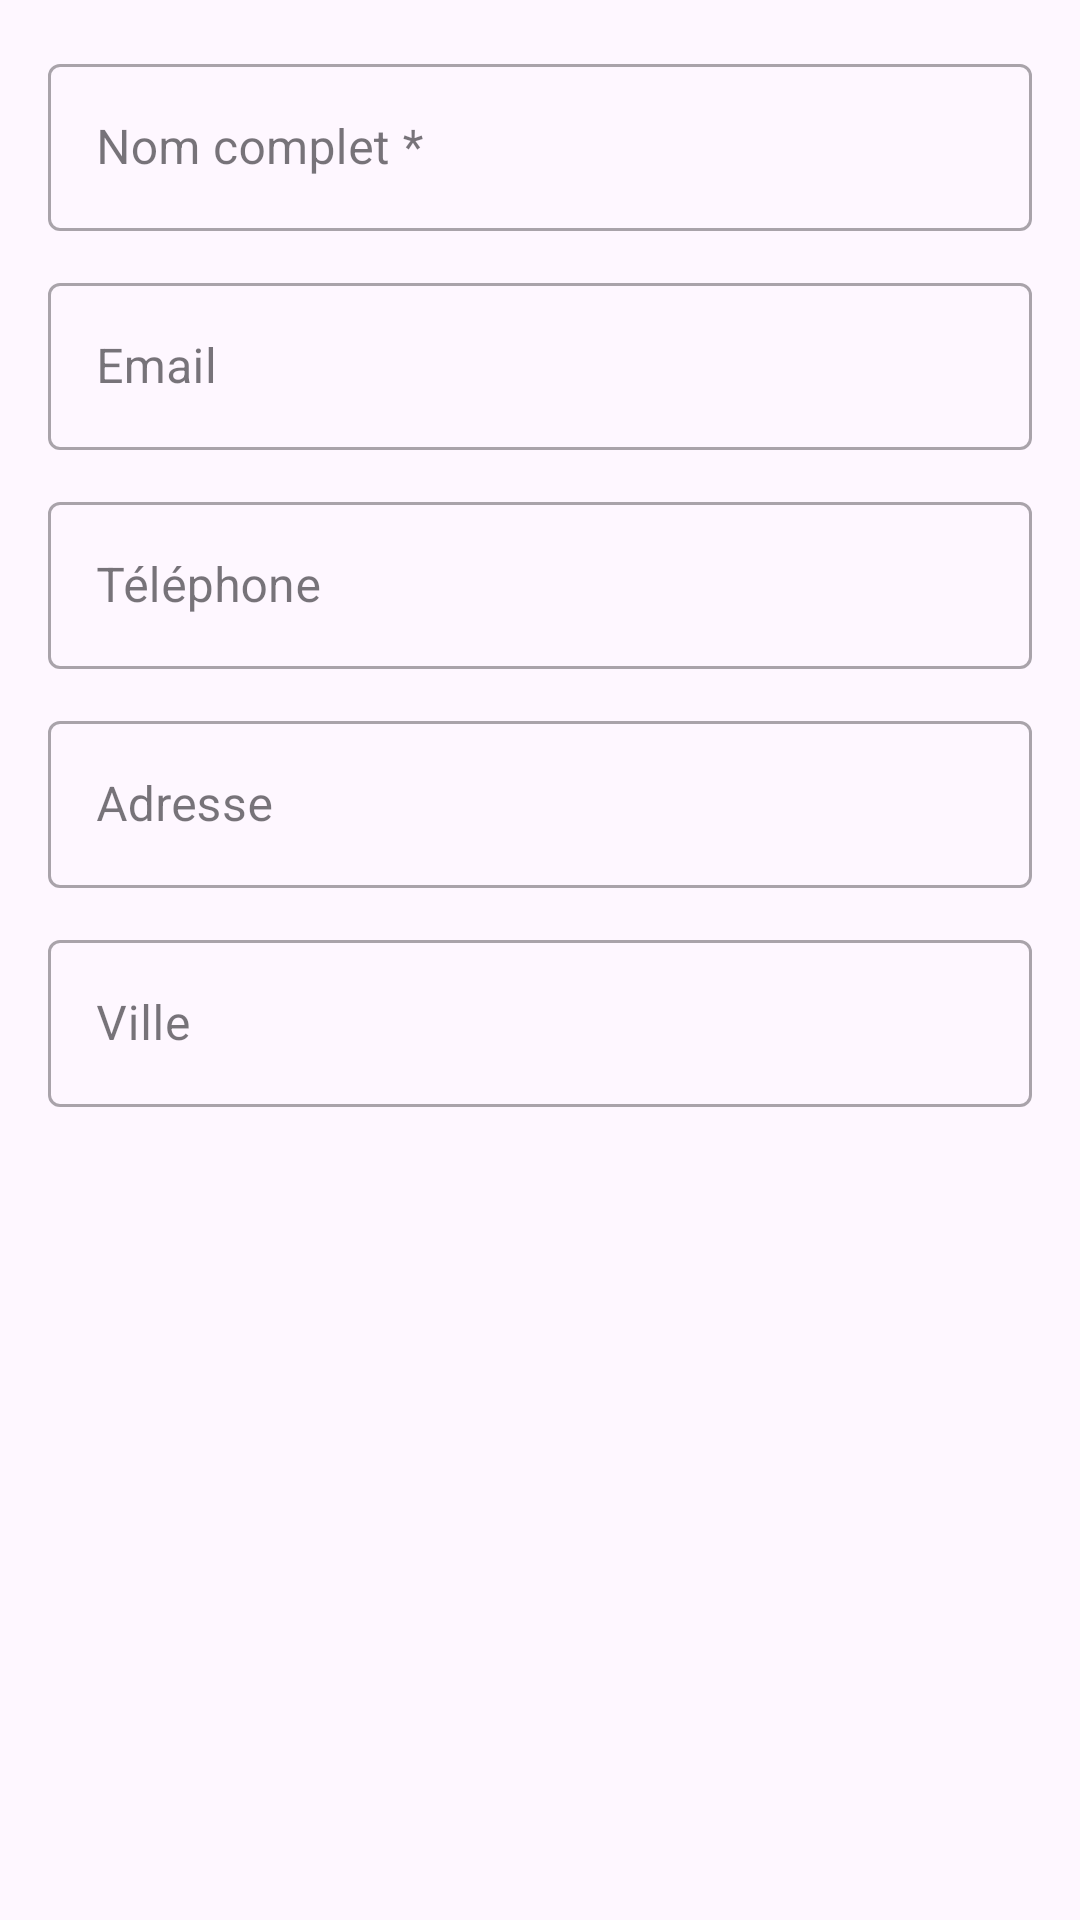

This screen was rendered from an Android layout file. Write that file and the resources it references.
<!-- AndroidManifest.xml: application theme Theme.FactuPro -->
<!-- res/layout/dialog_add_client.xml -->
<?xml version="1.0" encoding="utf-8"?>
<LinearLayout xmlns:android="http://schemas.android.com/apk/res/android"
    android:layout_width="match_parent"
    android:layout_height="wrap_content"
    android:orientation="vertical"
    android:padding="16dp">

    <com.google.android.material.textfield.TextInputLayout
        android:layout_width="match_parent"
        android:layout_height="wrap_content"
        android:hint="Nom complet *"
        style="@style/Widget.MaterialComponents.TextInputLayout.OutlinedBox"
        android:layout_marginBottom="12dp">
        <com.google.android.material.textfield.TextInputEditText
            android:id="@+id/etNom"
            android:layout_width="match_parent"
            android:layout_height="wrap_content"
            android:inputType="textPersonName" />
    </com.google.android.material.textfield.TextInputLayout>

    <com.google.android.material.textfield.TextInputLayout
        android:layout_width="match_parent"
        android:layout_height="wrap_content"
        android:hint="Email"
        style="@style/Widget.MaterialComponents.TextInputLayout.OutlinedBox"
        android:layout_marginBottom="12dp">
        <com.google.android.material.textfield.TextInputEditText
            android:id="@+id/etEmail"
            android:layout_width="match_parent"
            android:layout_height="wrap_content"
            android:inputType="textEmailAddress" />
    </com.google.android.material.textfield.TextInputLayout>

    <com.google.android.material.textfield.TextInputLayout
        android:layout_width="match_parent"
        android:layout_height="wrap_content"
        android:hint="Téléphone"
        style="@style/Widget.MaterialComponents.TextInputLayout.OutlinedBox"
        android:layout_marginBottom="12dp">
        <com.google.android.material.textfield.TextInputEditText
            android:id="@+id/etTelephone"
            android:layout_width="match_parent"
            android:layout_height="wrap_content"
            android:inputType="phone" />
    </com.google.android.material.textfield.TextInputLayout>

    <com.google.android.material.textfield.TextInputLayout
        android:layout_width="match_parent"
        android:layout_height="wrap_content"
        android:hint="Adresse"
        style="@style/Widget.MaterialComponents.TextInputLayout.OutlinedBox"
        android:layout_marginBottom="12dp">
        <com.google.android.material.textfield.TextInputEditText
            android:id="@+id/etAdresse"
            android:layout_width="match_parent"
            android:layout_height="wrap_content"
            android:inputType="textPostalAddress" />
    </com.google.android.material.textfield.TextInputLayout>

    <com.google.android.material.textfield.TextInputLayout
        android:layout_width="match_parent"
        android:layout_height="wrap_content"
        android:hint="Ville"
        style="@style/Widget.MaterialComponents.TextInputLayout.OutlinedBox">
        <com.google.android.material.textfield.TextInputEditText
            android:id="@+id/etVille"
            android:layout_width="match_parent"
            android:layout_height="wrap_content"
            android:inputType="textCapWords" />
    </com.google.android.material.textfield.TextInputLayout>

</LinearLayout>
<!-- resources referenced by this layout -->
<resources>
  <style name="Theme.FactuPro" parent="Base.Theme.FactuPro" />
  <style name="Base.Theme.FactuPro" parent="Theme.Material3.DayNight.NoActionBar">
          
          
      </style>
</resources>
